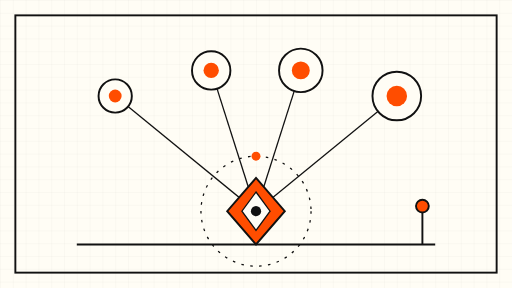
t = 0.00 s
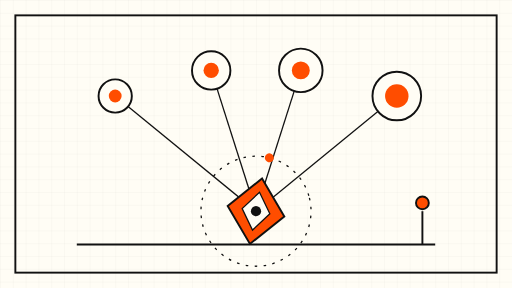
t = 1.75 s
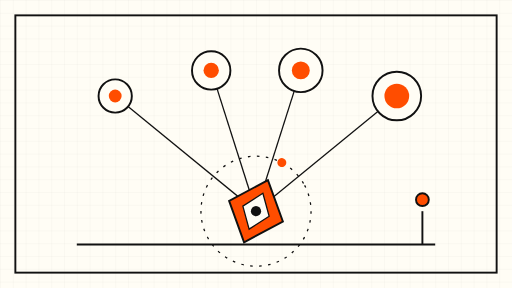
t = 3.50 s
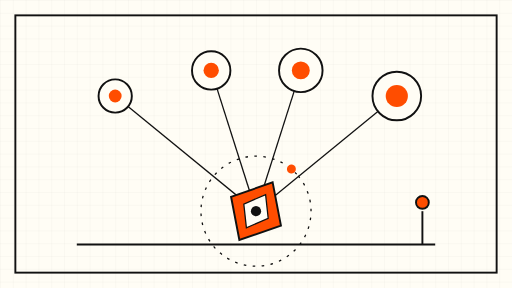
t = 5.00 s
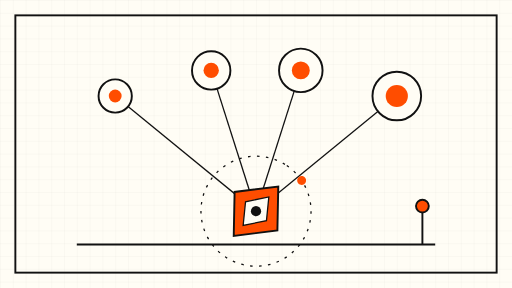
t = 7.00 s
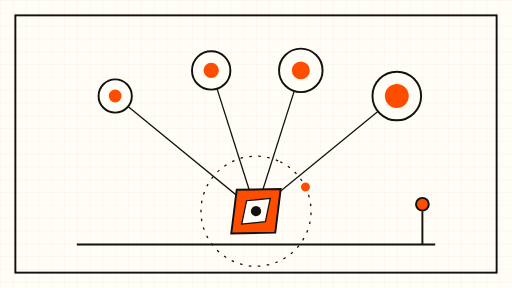
t = 8.00 s

The animated SVG that drew these frames (rendered in a browser with its animation timeline set to each time). Animation: 9 SMIL elements (animate=2,animateMotion=4,animateTransform=3); frames cover the first 8.00 s, repeats indefinitely.

<svg xmlns="http://www.w3.org/2000/svg" viewBox="0 0 800 450" role="img" aria-label="Gemini 4 Neon thinking-level dial — abstract animated schematic">
  <defs>
    <pattern id="grid" width="20" height="20" patternUnits="userSpaceOnUse">
      <path d="M 20 0 L 0 0 0 20" fill="none" stroke="#111111" stroke-opacity="0.08" stroke-width="1"/>
    </pattern>
  </defs>

  <!-- cream sheet + fine grid -->
  <rect x="0" y="0" width="800" height="450" fill="#FFFDF5"/>
  <rect x="0" y="0" width="800" height="450" fill="url(#grid)"/>

  <!-- frame -->
  <rect x="24" y="24" width="752" height="402" fill="none" stroke="#111111" stroke-width="3"/>

  <!-- four thinking-level beams rising from the core -->
  <g stroke="#111111" stroke-width="2" fill="none">
    <line x1="400" y1="330" x2="180" y2="150"/>
    <line x1="400" y1="330" x2="330" y2="110"/>
    <line x1="400" y1="330" x2="470" y2="110"/>
    <line x1="400" y1="330" x2="620" y2="150"/>
  </g>

  <!-- beam pulses travelling upward, slow -->
  <g fill="#FF4D00">
    <circle r="6" cx="400" cy="330">
      <animateMotion dur="12s" repeatCount="indefinite" path="M 400 330 L 180 150"/>
    </circle>
    <circle r="6" cx="400" cy="330">
      <animateMotion dur="10s" repeatCount="indefinite" path="M 400 330 L 330 110"/>
    </circle>
    <circle r="6" cx="400" cy="330">
      <animateMotion dur="8s" repeatCount="indefinite" path="M 400 330 L 470 110"/>
    </circle>
    <circle r="6" cx="400" cy="330">
      <animateMotion dur="14s" repeatCount="indefinite" path="M 400 330 L 620 150"/>
    </circle>
  </g>

  <!-- level nodes -->
  <g stroke="#111111" stroke-width="3" fill="#FFFDF5">
    <circle cx="180" cy="150" r="26"/>
    <circle cx="330" cy="110" r="30"/>
    <circle cx="470" cy="110" r="34"/>
    <circle cx="620" cy="150" r="38"/>
  </g>
  <g fill="#FF4D00">
    <circle cx="180" cy="150" r="10"/>
    <circle cx="330" cy="110" r="12"/>
    <circle cx="470" cy="110" r="14"/>
    <circle cx="620" cy="150" r="16">
      <animate attributeName="r" values="16;20;16" dur="6s" repeatCount="indefinite"/>
    </circle>
  </g>

  <!-- the core: rotating neon prism -->
  <g>
    <animateTransform attributeName="transform" type="rotate" from="0 400 330" to="360 400 330" dur="60s" repeatCount="indefinite"/>
    <polygon points="400,278 445,330 400,382 355,330" fill="#FF4D00" stroke="#111111" stroke-width="3"/>
    <polygon points="400,300 422,330 400,360 378,330" fill="#FFFDF5" stroke="#111111" stroke-width="2"/>
  </g>
  <circle cx="400" cy="330" r="8" fill="#111111"/>

  <!-- orbiting token ring, slow -->
  <g fill="none" stroke="#111111" stroke-width="2">
    <circle cx="400" cy="330" r="86" stroke-dasharray="4 10"/>
    <animateTransform attributeName="transform" type="rotate" from="360 400 330" to="0 400 330" dur="45s" repeatCount="indefinite"/>
  </g>
  <circle cx="400" cy="244" r="7" fill="#FF4D00">
    <animateTransform attributeName="transform" type="rotate" from="0 400 330" to="360 400 330" dur="45s" repeatCount="indefinite"/>
  </circle>

  <!-- base line + approval lever -->
  <line x1="120" y1="382" x2="680" y2="382" stroke="#111111" stroke-width="3"/>
  <g>
    <line x1="660" y1="382" x2="660" y2="330" stroke="#111111" stroke-width="3"/>
    <circle cx="660" cy="322" r="10" fill="#FF4D00" stroke="#111111" stroke-width="3">
      <animate attributeName="cy" values="322;312;322" dur="7s" repeatCount="indefinite"/>
    </circle>
  </g>
</svg>
